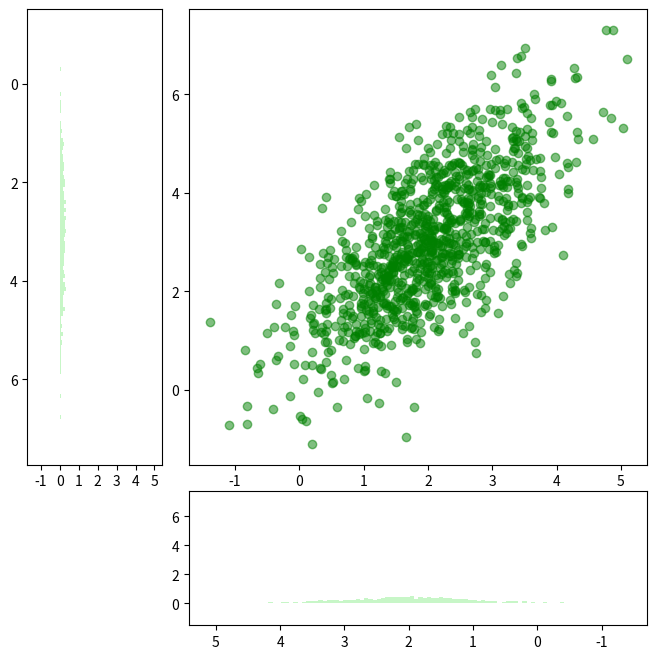

Recreate this plot in Python.
from typing import Any

import matplotlib.pyplot as plt
import numpy as np


class ShapeMismatchError(Exception):
    pass


def visualize_diagrams(
    abscissa: np.ndarray,
    ordinates: np.ndarray,
    diagram_type: Any,
) -> None:
    if abscissa.shape != ordinates.shape:
        raise ShapeMismatchError
    if diagram_type not in {"box", "violin", "hist"}:
        raise ValueError
    grid = plt.GridSpec(4, 4, wspace=0.2, hspace=0.2)
    figure = plt.figure(figsize=(8, 8))
    scatter = figure.add_subplot(grid[:-1, 1:])
    abs = figure.add_subplot(grid[:-1, 0], sharex=scatter)
    ord = figure.add_subplot(grid[-1, 1:], sharey=scatter)
    scatter.scatter(abscissa, ordinates, color="green", alpha=0.5)
    if diagram_type == "box":
        ord.boxplot(
            ordinates,
            patch_artist=True,
            boxprops=dict(facecolor="red", color="lightgreen"),
            medianprops=dict(color="black"),
        )
        abs.boxplot(
            abscissa,
            vert=False,
            patch_artist=True,
            boxprops=dict(facecolor="red", color="lightgreen"),
            medianprops=dict(color="black"),
        )
        abs.invert_yaxis()
        ord.invert_xaxis()
    elif diagram_type == "hist":
        ord.hist(abscissa, bins=100, color="lightgreen", density=True, alpha=0.5)
        abs.hist(
            ordinates,
            orientation="horizontal",
            bins=100,
            color="lightgreen",
            density=True,
            alpha=0.5,
        )
        ord.invert_xaxis()
        abs.invert_yaxis()
    else:
        vert = ord.violinplot(ordinates, showmedians=True)
        hor = abs.violinplot(abscissa, showmedians=True, vert=False)
        for v in [hor, vert]:
            for body in v["bodies"]:
                body.set_facecolor("lightgreen")
                body.set_edgecolor("green")
                body.set_alpha(0.5)
            for i in v:
                if i == "bodies":
                    continue
                v[i].set_edgecolor("lightgreen")
        abs.invert_yaxis()
        ord.invert_xaxis()


if __name__ == "__main__":
    mean = [2, 3]
    cov = [[1, 1], [1, 2]]
    space = 0.2

    abscissa, ordinates = np.random.multivariate_normal(mean, cov, size=1000).T

    visualize_diagrams(abscissa, ordinates, "hist")
    plt.show()
